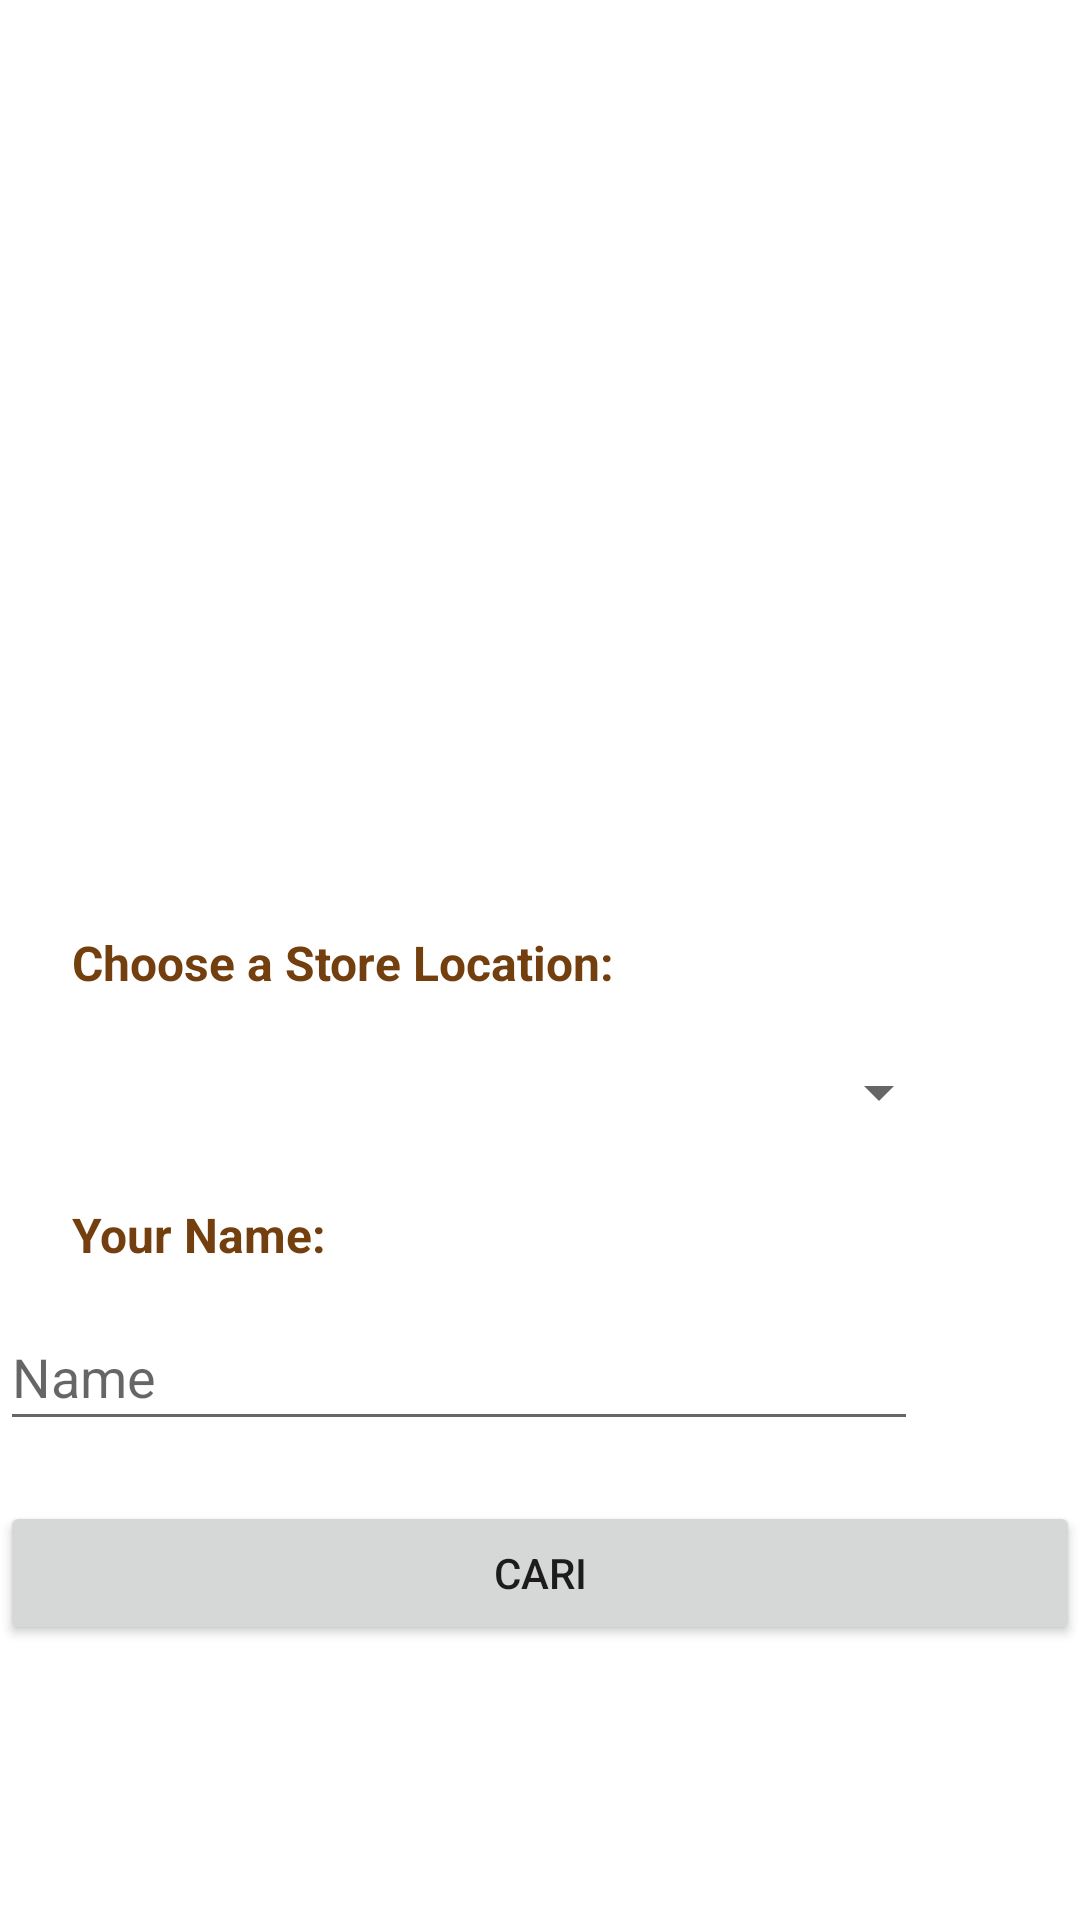

Write the Android layout XML for this screen, with the resource values it uses.
<!-- AndroidManifest.xml: application theme Theme.Pizzah -->
<!-- res/layout/activity_main.xml -->
<?xml version="1.0" encoding="utf-8"?>

<androidx.constraintlayout.widget.ConstraintLayout xmlns:android="http://schemas.android.com/apk/res/android"
    xmlns:app="http://schemas.android.com/apk/res-auto"
    xmlns:tools="http://schemas.android.com/tools"
    android:layout_width="match_parent"
    android:layout_height="match_parent"
    tools:context=".MainActivity">

    <ImageView
        android:id="@+id/pizzah"
        android:layout_width="366dp"
        android:layout_height="278dp"
        android:layout_alignParentTop="true"
        android:layout_alignParentEnd="true"
        android:layout_margin="60dp"
        android:background="#fff"
        android:src="@drawable/strore"
        tools:layout_editor_absoluteX="22dp"
        tools:layout_editor_absoluteY="-3dp" />

    <TextView
        android:id="@+id/text_toko"
        android:layout_width="wrap_content"
        android:layout_height="wrap_content"
        android:layout_marginLeft="24dp"
        android:layout_marginStart="24dp"
        android:textSize="16dp"
        android:layout_marginTop="32dp"
        android:textStyle="bold"
        android:text="@string/name_label_text"
        app:layout_constraintStart_toStartOf="parent"
        android:textColor="#733F0E"
        app:layout_constraintTop_toBottomOf="@+id/pizzah"   />

    <Spinner
        android:id="@+id/spinner_toko"
        android:layout_width="317dp"
        android:layout_height="41dp"
        android:layout_marginTop="12dp"
        app:layout_constraintTop_toBottomOf="@id/text_toko"
        tools:layout_editor_absoluteX="24dp" />

    <TextView
        android:id="@+id/text_nama"
        android:layout_width="wrap_content"
        android:layout_height="wrap_content"
        android:layout_marginStart="24dp"
        android:layout_marginTop="16dp"
        android:textStyle="bold"
        android:text="@string/nama_text"
        android:textColor="#733F0E"
        android:textSize="16dp"
        app:layout_constraintStart_toStartOf="parent"
        app:layout_constraintTop_toBottomOf="@+id/spinner_toko" />

    <EditText
        android:id="@+id/kolom_nama"
        android:layout_width="306dp"
        android:layout_height="46dp"
        android:layout_marginTop="12dp"
        android:ems="10"
        android:hint="@string/enter_name_hint"
        android:inputType="textPersonName"
        app:layout_constraintTop_toBottomOf="@id/text_nama"
        tools:layout_editor_absoluteX="24dp" />

    <Button
        android:id="@+id/first_button"
        android:layout_width="match_parent"
        android:layout_height="wrap_content"
        android:layout_marginTop="20dp"
        android:text="Cari"
        app:layout_constraintTop_toBottomOf="@+id/kolom_nama"
        tools:layout_editor_absoluteX="0dp" />


</androidx.constraintlayout.widget.ConstraintLayout>
<!-- resources referenced by this layout -->
<resources>
  <string name="enter_name_hint">Name </string>
  <string name="nama_text">Your Name: </string>
  <string name="name_label_text">Choose a Store Location: </string>
  <style name="Theme.Pizzah" parent="Theme.MaterialComponents.DayNight.DarkActionBar">
          
          <item name="colorPrimary">@color/purple_500</item>
          <item name="colorPrimaryVariant">@color/purple_700</item>
          <item name="colorOnPrimary">@color/white</item>
          
          <item name="colorSecondary">@color/teal_200</item>
          <item name="colorSecondaryVariant">@color/teal_700</item>
          <item name="colorOnSecondary">@color/black</item>
          
          <item name="android:statusBarColor" tools:targetApi="l">?attr/colorPrimaryVariant</item>
          
      </style>
  <color name="purple_500">#D52F2F</color>
  <color name="purple_700">#00EFEDF4</color>
  <color name="white">#FFFFFFFF</color>
  <color name="teal_200">#000000</color>
  <color name="teal_700">#FF018786</color>
  <color name="black">#FF000000</color>
</resources>
